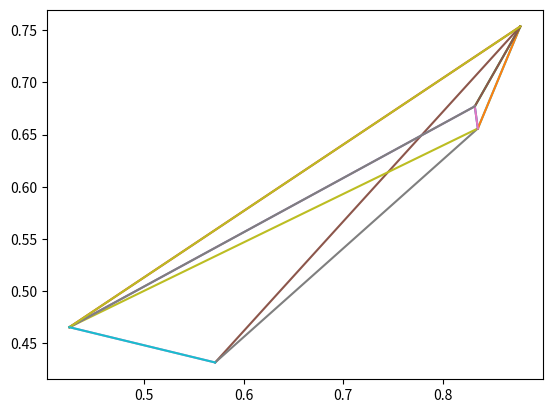

The script that saved this image:
import numpy as np
import matplotlib.pyplot as plt

"""
Placeholder class to represent a graph
"""
class Graph:
  def __init__(self, nodes: int, coords, adj_matrix=None, adj_list=None):
    self.nodes = nodes
    self.coords = coords
    if adj_matrix is None:
      self.adj_matrix = [[0] * nodes for _ in range(nodes)]
    else:
      self.adj_matrix = adj_matrix
    self.adj_list = adj_list

  def _adj_list_from_matrix(self):
    self.adj_list = []
    for i in range(len(self.adj_matrix)):
      row = self.adj_matrix[i]
      r = []
      for dst in range(self.nodes):
        r.append((dst, row[dst]))
      self.adj_list.append(r)

  def add_edge(self, src: int, dst: int, cost: int):
    self.adj_matrix[src][dst] = cost

"""
Generates a random graph based on number of cities (vertices)
"""
def generate_graph(cities: int, choices: int) -> Graph:
  # TODO - finish the function, preferably to have about 20% of the adj_matrix to be 0
  # TODO -  generate N random points in [0,1]^2 space
  points = np.random.rand(cities, 2)

  # TODO - generate edges between random nodes
  adj_list = _sparse_graph(cities, d=choices)
  matrix = ...

  # matrix = np.random.uniform(-1,1, size=(cities, cities))
  # matrix = np.where(matrix >= 0, matrix, 100) * (np.ones_like(matrix) - np.eye(cities)) + (100*np.eye(cities))
  return Graph(nodes=cities, coords=points, adj_list=adj_list)

"""
Generate a random subset from a collection
"""
def _subset(cities: list[int], d: int):
  assert(d <= len(cities))

  edges = []
  for start in range(d):
    index = np.random.randint(start, len(cities))
    edges.append(cities[index])
    # swap cities with start
    temp = cities[start]
    cities[start] = cities[index]
    cities[index] = temp
  return edges

"""
Generate a full complete graph for n cities
"""
def _complete_graph(cities: int):
  adj_list = []
  for i in range(cities):
    edges = []
    for j in range(cities):
      if i != j: edges.append(j)
    adj_list.append(edges)
  return adj_list

"""
Generate sparse d-complete graph for n cities
"""
def _sparse_graph(cities: int, d: int):
  adj_list = []
  for i in range(cities):
    edges = []
    for j in range(cities):
      if i != j: edges.append(j)
    edges = _subset(edges, d)
    adj_list.append(edges)
  return adj_list

"""
Displays the graph on a plot
"""
def plot_graph(g: Graph):
  for point in g.coords:
    plt.plot(point[0], point[1])
  for src in range(g.nodes):
    for dst in g.adj_list[src]:
      plt.plot([g.coords[src][0], g.coords[dst][0]], [g.coords[src][1], g.coords[dst][1]])
  plt.show()

if __name__ == "__main__":
  g: Graph = generate_graph(5, 3)
  print(g.adj_list)
  plot_graph(g)